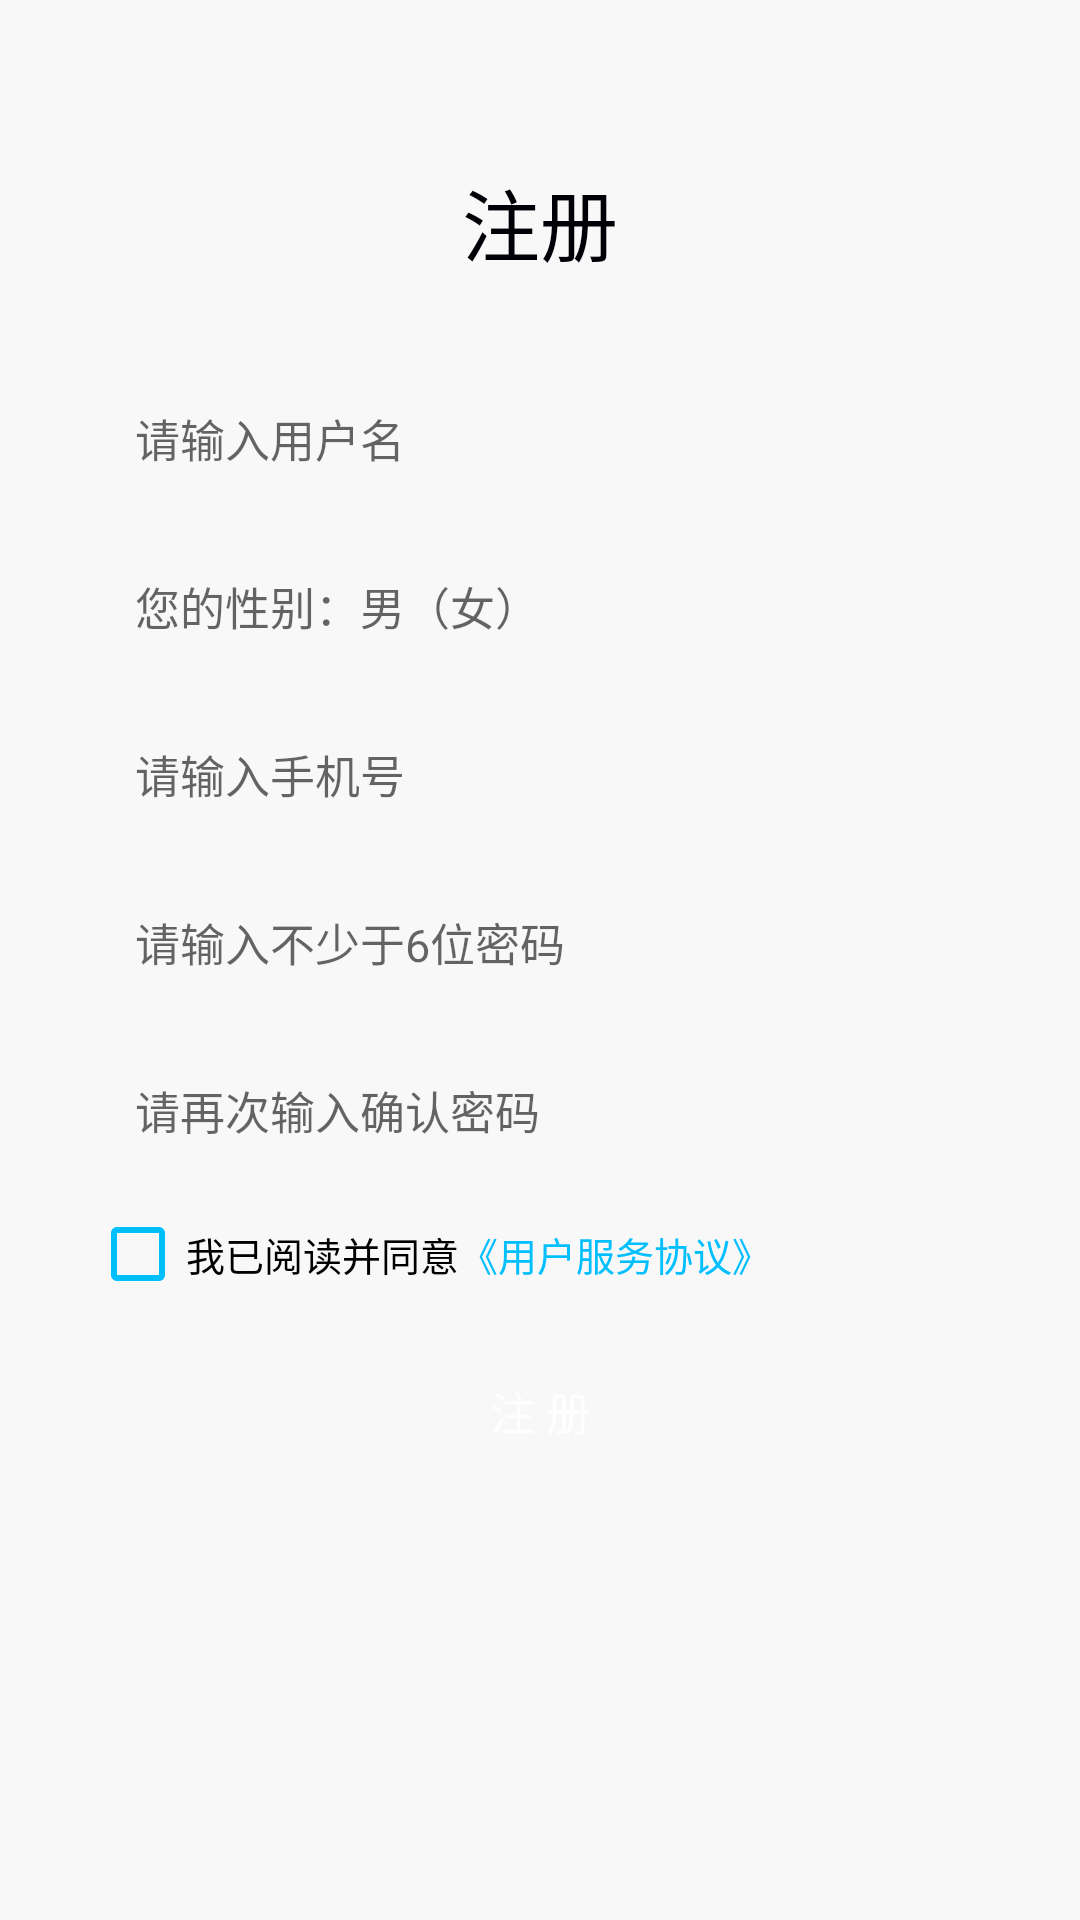

Here is an Android app screen rendered from its layout file. Give the layout XML and the strings, colors and styles it references.
<!-- AndroidManifest.xml: application theme AppTheme -->
<!-- res/layout/activity_regrist.xml -->
<?xml version="1.0" encoding="utf-8"?>
<LinearLayout
    xmlns:android="http://schemas.android.com/apk/res/android"
    xmlns:app="http://schemas.android.com/apk/res-auto"
    xmlns:tools="http://schemas.android.com/tools"
    android:background="@color/colorBack"
    android:orientation="vertical"
    android:layout_width="match_parent"
    android:layout_height="match_parent"
    tools:context=".activity.LoginActivity">
    <LinearLayout
        android:layout_marginTop="55dp"
        android:orientation="vertical"
        android:layout_width="match_parent"
        android:layout_height="match_parent">
        <TextView
            android:gravity="center"
            android:textSize="26sp"
            android:text="注册"
            android:textColor="@color/colorDark"
            android:layout_width="match_parent"
            android:layout_height="wrap_content" />
        <LinearLayout
            android:layout_margin="30dp"
            android:orientation="vertical"
            android:layout_width="match_parent"
            android:layout_height="0dp"
            android:layout_weight="1">
            <EditText
                android:id="@+id/loginAccount"
                android:paddingTop="12dp"
                android:paddingBottom="12dp"
                android:paddingLeft="15dp"
                android:paddingRight="15dp"
                android:textSize="15sp"
                android:hint="请输入用户名"
                android:background="@drawable/bg_edit_circle"
                android:layout_width="match_parent"
                android:layout_height="wrap_content" />
            <EditText
                android:layout_marginTop="10dp"
                android:id="@+id/sex"
                android:paddingTop="12dp"
                android:paddingBottom="12dp"
                android:paddingLeft="15dp"
                android:paddingRight="15dp"
                android:textSize="15sp"
                android:hint="您的性别：男（女）"
                android:background="@drawable/bg_edit_circle"
                android:layout_width="match_parent"
                android:layout_height="wrap_content" />
            <EditText
                android:layout_marginTop="10dp"
                android:id="@+id/iphoneNumber"
                android:paddingTop="12dp"
                android:paddingBottom="12dp"
                android:paddingLeft="15dp"
                android:paddingRight="15dp"
                android:textSize="15sp"
                android:hint="请输入手机号"
                android:background="@drawable/bg_edit_circle"
                android:layout_width="match_parent"
                android:layout_height="wrap_content" />
            <EditText
                android:layout_marginTop="10dp"
                android:id="@+id/loginPassword"
                android:paddingTop="12dp"
                android:paddingBottom="12dp"
                android:paddingLeft="15dp"
                android:paddingRight="15dp"
                android:textSize="15sp"
                android:inputType="textPassword"
                android:hint="请输入不少于6位密码"
                android:background="@drawable/bg_edit_circle"
                android:layout_width="match_parent"
                android:layout_height="wrap_content" />
            <EditText
                android:layout_marginTop="10dp"
                android:id="@+id/loginPasswordAgain"
                android:paddingTop="12dp"
                android:paddingBottom="12dp"
                android:paddingLeft="15dp"
                android:paddingRight="15dp"
                android:textSize="15sp"
                android:inputType="textPassword"
                android:hint="请再次输入确认密码"
                android:background="@drawable/bg_edit_circle"
                android:layout_width="match_parent"
                android:layout_height="wrap_content" />

            <LinearLayout
                android:layout_marginTop="15dp"
                android:layout_width="match_parent"
                android:layout_height="20dp">
                <CheckBox
                    android:layout_width="wrap_content"
                    android:layout_height="wrap_content"
                    android:text="我已阅读并同意"
                    android:checked="false"
                    android:clickable="true"
                    android:buttonTint="@color/colorSkyBlue"
                    android:textSize="13sp" />
                <TextView
                    android:layout_width="wrap_content"
                    android:layout_height="wrap_content"
                    android:text="《用户服务协议》"
                    android:textSize="13sp"
                    android:textColor="@color/colorSkyBlue"/>
            </LinearLayout>
            <Button
                android:id="@+id/loginGoBtn"
                android:text="注 册"
                android:textSize="15sp"
                android:gravity="center"
                android:textColor="@color/colorLight"
                android:layout_marginTop="20dp"
                android:background="@drawable/bg_btn_theme_pale_circle"
                android:layout_width="match_parent"
                android:layout_height="45dp" />
        </LinearLayout>

    </LinearLayout>
</LinearLayout>
<!-- resources referenced by this layout -->
<resources>
  <color name="colorBack">#F8F8F8</color>
  <color name="colorDark">#000106</color>
  <color name="colorLight">#FEFEFE</color>
  <color name="colorSkyBlue">#00BFFF</color>
  <style name="AppTheme" parent="Theme.AppCompat.Light.NoActionBar">
          
          <item name="colorPrimary">@color/colorPrimary</item>
          <item name="colorPrimaryDark">#00BFFF</item>
          <item name="colorAccent">@color/colorAccent</item>
  
          <item name="windowActionBar">false</item>
          <item name="android:windowNoTitle">true</item>
  
          <item name="android:windowTranslucentStatus">false</item>
          <item name="android:windowDrawsSystemBarBackgrounds">true</item>
          <item name="android:statusBarColor">@color/colorSkyBlue</item>
      </style>
  <color name="colorPrimary">#00BFFF</color>
  <color name="colorAccent">#03DAC5</color>
</resources>
